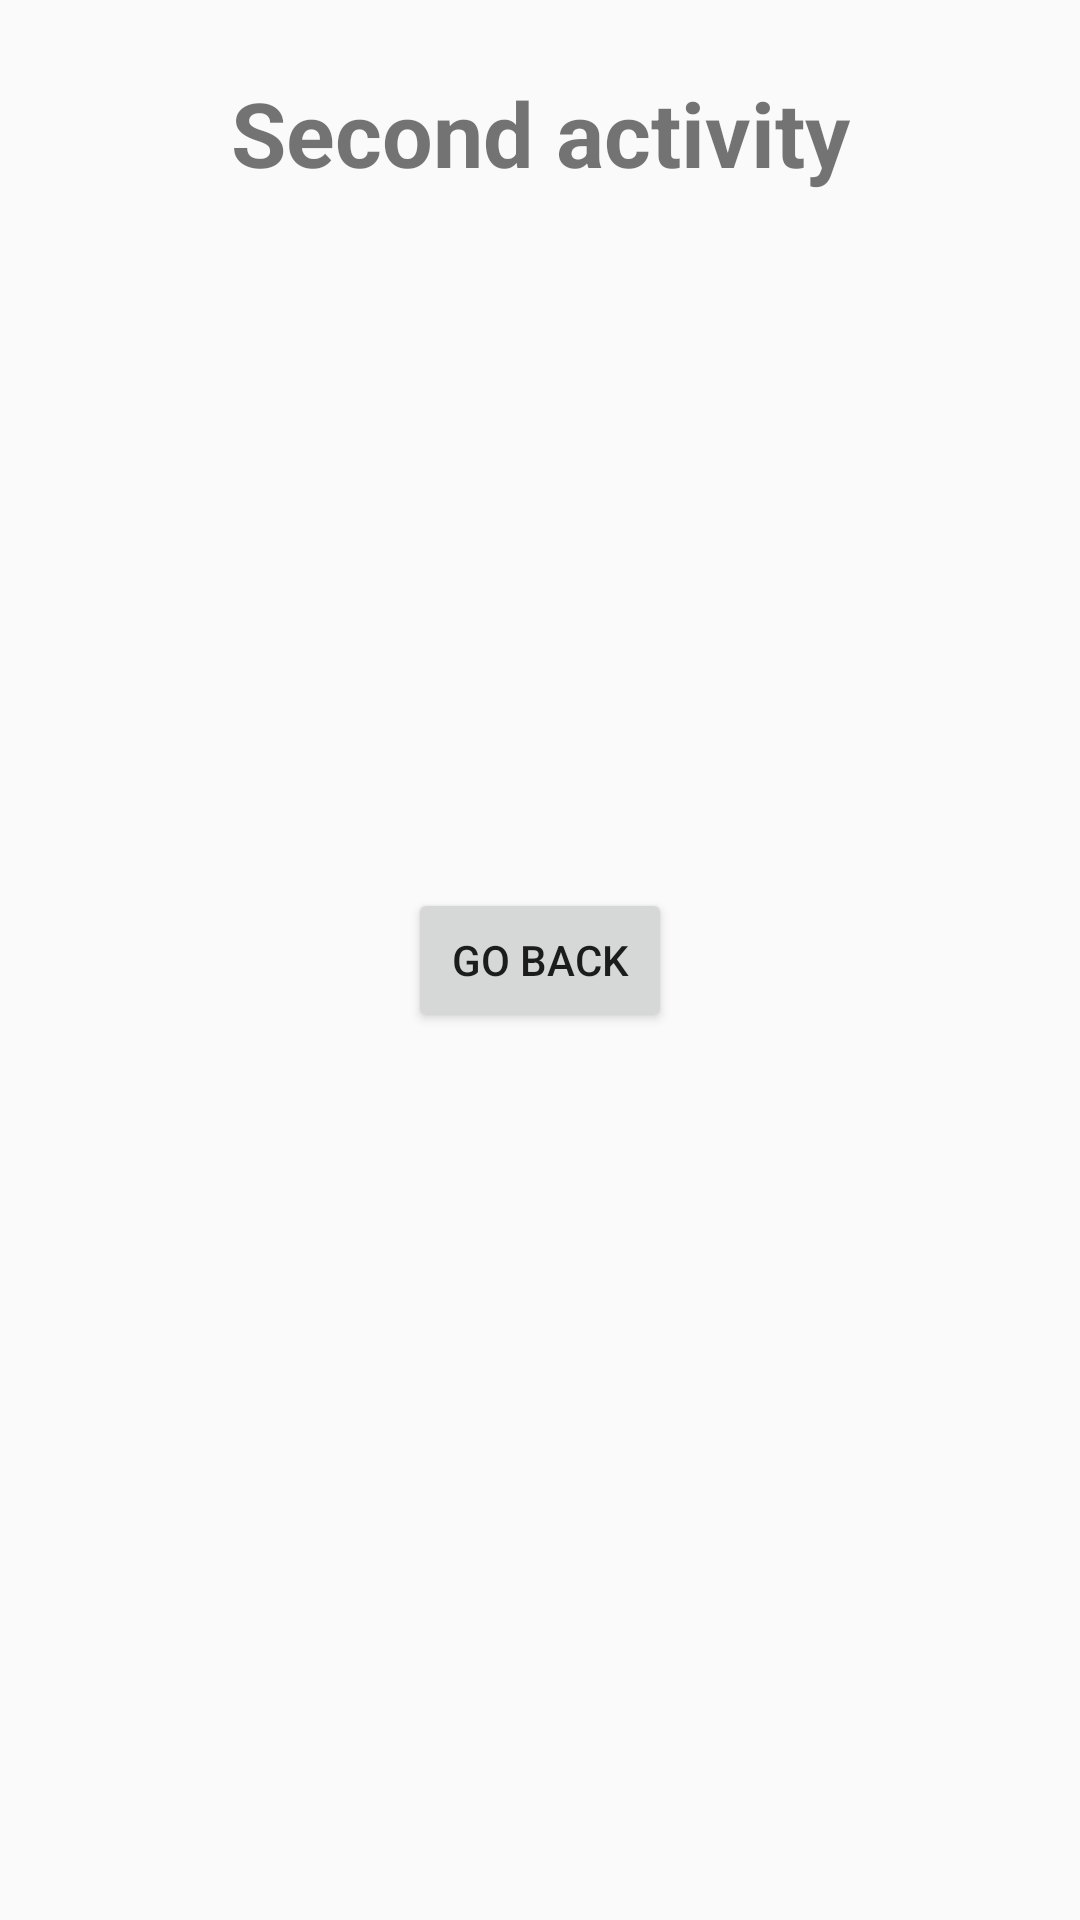

Here is an Android app screen rendered from its layout file. Give the layout XML and the strings, colors and styles it references.
<!-- AndroidManifest.xml: application theme AppTheme -->
<!-- res/layout/fragment_second.xml -->
<?xml version="1.0" encoding="utf-8"?>
<androidx.constraintlayout.widget.ConstraintLayout xmlns:android="http://schemas.android.com/apk/res/android"
    xmlns:app="http://schemas.android.com/apk/res-auto"
    xmlns:tools="http://schemas.android.com/tools"
    android:layout_width="match_parent"
    android:layout_height="match_parent"
    tools:context=".SecondFragment">

    <Button
        android:id="@+id/buttonBack"
        android:layout_width="wrap_content"
        android:layout_height="wrap_content"
        android:text="Go Back"
        app:layout_constraintBottom_toBottomOf="parent"
        app:layout_constraintEnd_toEndOf="parent"
        app:layout_constraintStart_toStartOf="parent"
        app:layout_constraintTop_toTopOf="parent" />

    <TextView
        android:id="@+id/textView3"
        android:layout_width="wrap_content"
        android:layout_height="wrap_content"
        android:layout_marginTop="24dp"
        android:text="Second activity"
        android:textSize="30sp"
        android:textStyle="bold"
        app:layout_constraintEnd_toEndOf="parent"
        app:layout_constraintStart_toStartOf="parent"
        app:layout_constraintTop_toTopOf="parent" />

</androidx.constraintlayout.widget.ConstraintLayout>
<!-- resources referenced by this layout -->
<resources>
  <style name="AppTheme" parent="Theme.AppCompat.Light.DarkActionBar">
          
          <item name="colorPrimary">@color/colorPrimary</item>
          <item name="colorPrimaryDark">@color/colorPrimaryDark</item>
          <item name="colorAccent">@color/colorAccent</item>
  
          <item name="colorSurface">@color/colorSurface</item>
      </style>
  <color name="colorPrimary">#6200EE</color>
  <color name="colorPrimaryDark">#3700B3</color>
  <color name="colorAccent">#03DAC5</color>
  <color name="colorSurface">#FFFBFB</color>
</resources>
